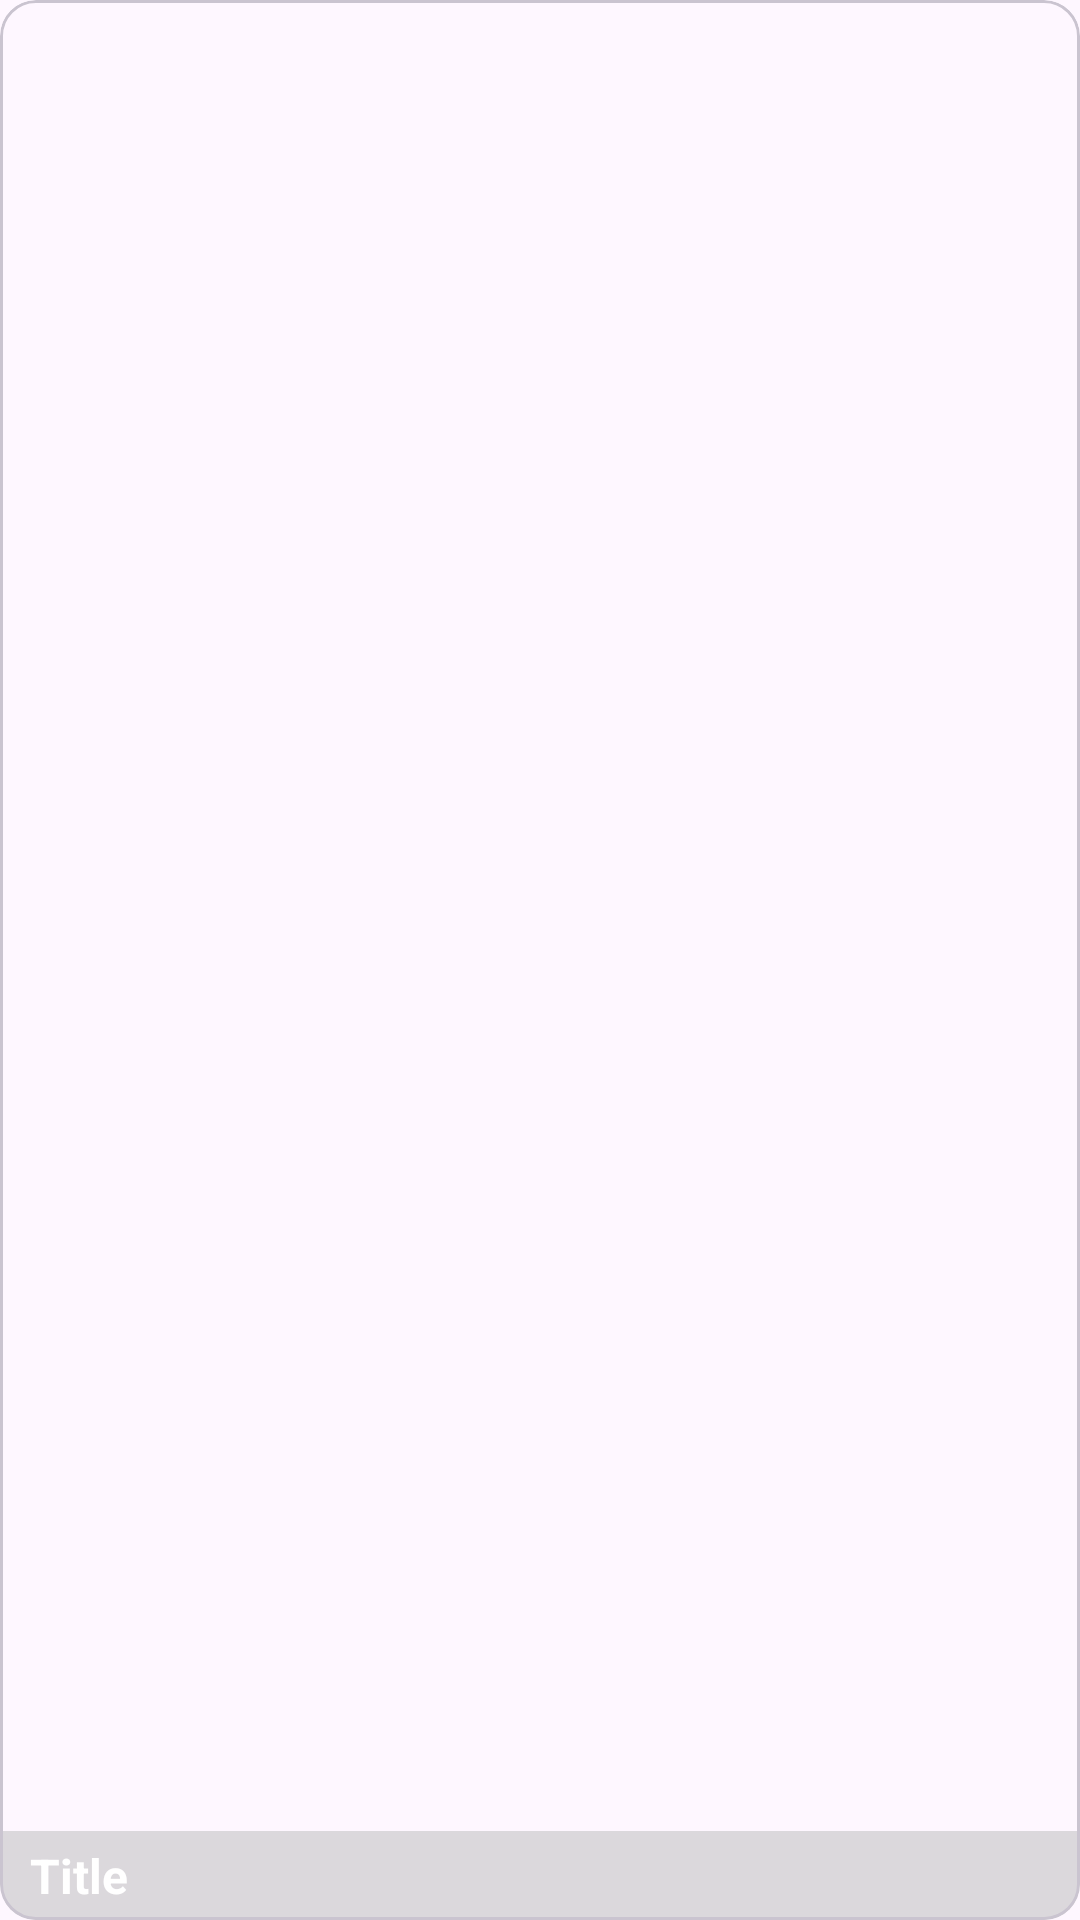

Reconstruct the res/layout file that produces this screen, plus the resources it refers to.
<!-- AndroidManifest.xml: application theme Theme.Society -->
<!-- res/layout/profile_post_layout.xml -->
<?xml version="1.0" encoding="utf-8"?>
<com.google.android.material.card.MaterialCardView
    xmlns:android="http://schemas.android.com/apk/res/android"
    android:layout_width="match_parent"
    android:layout_height="180dp"
    android:layout_margin="4dp">
    <com.google.android.material.imageview.ShapeableImageView
        android:id="@+id/profilePostBanner"
        android:layout_width="match_parent"
        android:layout_height="match_parent"
        android:src="@drawable/img"
        android:scaleType="centerCrop"
        />
    <TextView
        android:id="@+id/profilePostTitle"
        android:layout_width="match_parent"
        android:layout_height="wrap_content"
        android:maxLines="2"
        android:text="@string/announcement_title"
        android:background="@color/lightGery"
        android:paddingHorizontal="10dp"
        android:paddingVertical="4dp"
        android:layout_gravity="bottom"
        android:textColor="@color/white"
        android:textStyle="bold"
        android:textSize="16sp"/>
</com.google.android.material.card.MaterialCardView>
<!-- resources referenced by this layout -->
<resources>
  <color name="lightGery">#80BABABA</color>
  <color name="white">#FFFFFFFF</color>
  <string name="announcement_title">Title</string>
  <style name="Theme.Society" parent="Base.Theme.Society" />
  <style name="Base.Theme.Society" parent="Theme.Material3.DayNight.NoActionBar">
          
           <item name="colorPrimary">@color/blue</item>
      </style>
  <color name="blue">#1443C3</color>
</resources>
